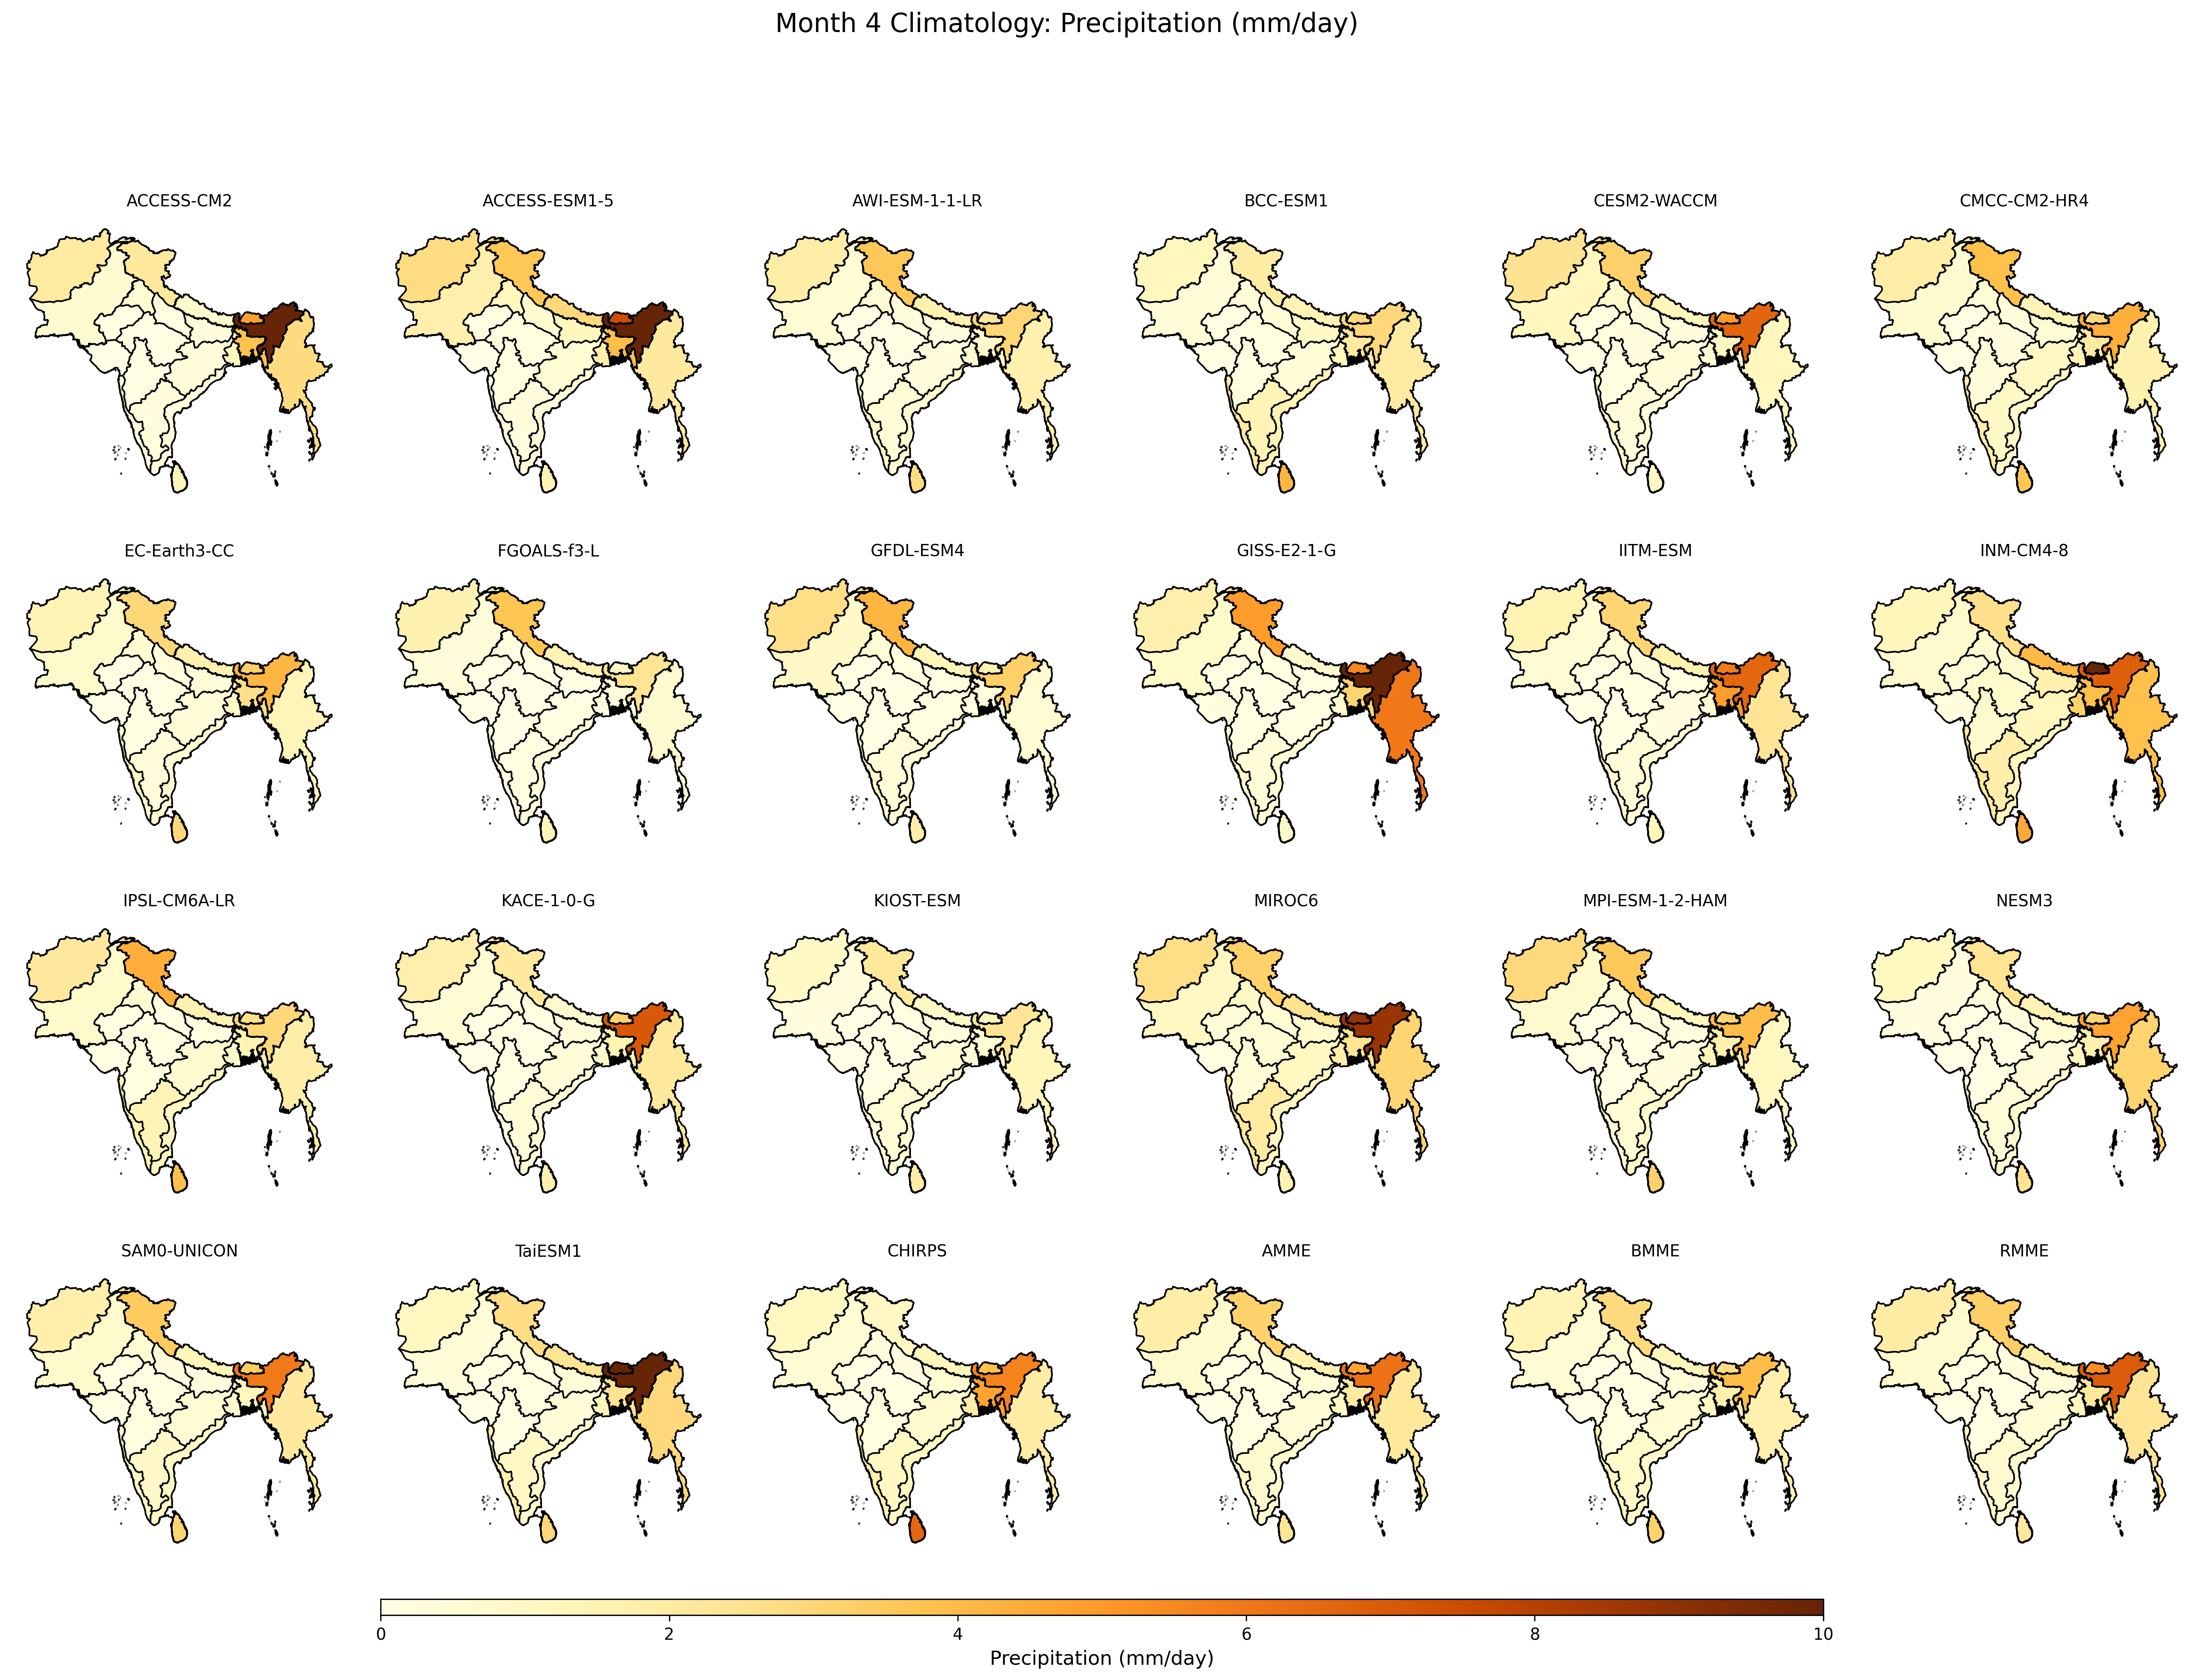

Values plotted in this chart, from the file beside it:
, ACCESS-CM2, ACCESS-ESM1-5, AWI-ESM-1-1-LR, BCC-ESM1, CESM2-WACCM, CMCC-CM2-HR4, EC-Earth3-CC, FGOALS-f3-L, GFDL-ESM4, GISS-E2-1-G, IITM-ESM, INM-CM4-8, IPSL-CM6A-LR, KACE-1-0-G, KIOST-ESM, MIROC6, MPI-ESM-1-2-HAM, NESM3, SAM0-UNICON, TaiESM1, CHIRPS, AMME, BMME
Afghanistan, 2.04, 2.798, 1.899, 1.199, 2.498, 1.888, 1.414, 1.589, 2.709, 1.74, 1.494, 1.3, 2.167, 1.734, 1.004, 2.699, 2.9, 1.13, 1.762, 1.145, 1.168, 1.855, 1.454
Bangladesh, 3.775, 3.937, 0.7947, 2.035, 1.053, 2.055, 2.651, 0.3028, 0.286, 3.108, 4.898, 3.881, 1.561, 1.561, 0.6243, 2.432, 1.657, 1.613, 1.22, 2.517, 4.759, 2.098, 1.717
Bhutan, 4.784, 7.449, 2.274, 2.966, 4.944, 2.871, 3.282, 1.015, 1.543, 5.557, 5.905, 13.1, 2.649, 3.166, 1.149, 8.884, 3.087, 3.121, 3.376, 12.29, 3.754, 4.67, 2.729
Myanmar, 2.831, 2.125, 1.705, 2.072, 1.204, 1.663, 1.369, 0.6548, 0.5955, 6.014, 2.419, 3.848, 1.869, 2.208, 1.351, 3.056, 1.14, 3.122, 2.134, 2.954, 1.945, 2.217, 1.718
Nepal, 0.8043, 2.913, 1.678, 1.516, 1.273, 1.469, 1.584, 1.419, 1.324, 0.8164, 1.675, 4.087, 1.615, 0.7594, 0.9379, 2.504, 1.326, 1.49, 1.299, 2.43, 1.262, 1.646, 1.361
Pakistan, 0.6629, 1.751, 0.5777, 0.4316, 1.173, 0.6368, 0.817, 0.3693, 0.8993, 0.8235, 0.6174, 0.7567, 0.8094, 0.5456, 0.2959, 1.067, 0.7209, 0.2504, 0.8047, 0.4137, 0.6007, 0.7212, 0.5972
Sri Lanka, 1.359, 1.472, 2.811, 4.176, 1.055, 3.658, 2.941, 1.404, 1.831, 0.8979, 1.292, 4.553, 3.9, 1.572, 1.975, 1.621, 3.255, 2.516, 3.119, 2.996, 6.539, 2.42, 3.174
Zone 1, 2.2, 3.625, 3.561, 1.93, 3.27, 3.859, 2.99, 3.697, 4.173, 4.887, 3.058, 2.641, 4.408, 2.135, 2.212, 3.208, 3.524, 2.45, 3.452, 2.74, 1.036, 3.201, 2.889
Zone 10, 0.3125, 0.3362, 0.5034, 1.434, 0.363, 0.9877, 0.385, 0.1448, 0.5011, 0.4356, 0.4147, 1.798, 1.415, 0.4268, 0.5098, 2.066, 0.526, 0.4491, 0.8951, 1.024, 1.074, 0.7464, 0.8424
Zone 11, 0.2558, 0.3613, 0.6365, 1.501, 0.3364, 0.879, 0.5516, 0.3264, 0.455, 0.543, 0.4821, 1.174, 1.207, 0.4189, 0.5457, 1.193, 0.8416, 0.7026, 0.9543, 0.6643, 1.098, 0.7014, 0.8863
Zone 12, 0.2669, 0.3029, 1.039, 2.035, 0.7619, 1.777, 0.984, 0.2681, 0.8138, 0.728, 0.6166, 2.12, 1.553, 0.2261, 0.4389, 2.242, 0.574, 0.4486, 1.122, 1.787, 1.779, 1.005, 1.271
Zone 13, 0.03238, 0.03652, 0.03815, 0.04262, 0.07415, 0.06165, 0.0206, 0.004253, 0.01641, 0.2523, 0.06103, 0.2345, 0.06681, 0.03789, 0.00381, 0.1777, 0.0165, 0.01167, 0.05803, 0.009356, 0.007973, 0.06282, 0.03734
Zone 14, 0.07136, 0.1802, 0.0776, 0.07911, 0.1989, 0.09481, 0.1013, 0.002055, 0.05132, 0.1294, 0.1702, 0.4964, 0.1347, 0.06469, 0.02179, 0.432, 0.0332, 0.04403, 0.1718, 0.1223, 0.1452, 0.1339, 0.09377
Zone 15, 0.5994, 0.3993, 5.013, 1.714, 0.2157, 0.9567, 1.418, 0.2356, 0.6066, 1.024, 3.427, 2.583, 1.326, 0.6275, 0.425, 1.466, 3.561, 5.491, 1.394, 1.153, 2.177, 1.682, 1.182
Zone 2, 11.7, 10.77, 3.015, 2.96, 6.61, 4.384, 4.161, 2.446, 3.263, 12.41, 6.552, 6.805, 2.975, 7.07, 2.378, 8.713, 3.969, 4.762, 5.948, 12.57, 5.695, 6.173, 3.966
Zone 3, 1.14, 1.832, 0.7398, 1.229, 0.6137, 1.472, 0.9355, 0.1659, 0.1589, 0.6703, 0.5852, 3.213, 0.7673, 0.8491, 0.4942, 1.863, 1.404, 1.173, 0.7724, 1.307, 1.811, 1.069, 0.9806
Zone 4, 0.3205, 1.223, 0.2625, 0.9498, 0.3166, 0.6094, 0.4228, 0.04579, 0.1662, 0.1766, 0.2276, 1.689, 0.219, 0.3566, 0.2876, 0.7005, 0.2698, 0.5647, 0.2609, 0.4538, 0.6006, 0.4762, 0.5061
Zone 5, 0.1914, 0.6521, 0.3626, 0.4258, 0.3686, 0.365, 0.3441, 0.095, 0.2165, 0.1611, 0.2733, 0.6763, 0.1668, 0.1826, 0.1694, 0.5833, 0.238, 0.2846, 0.2374, 0.2307, 0.2483, 0.3112, 0.3083
Zone 6, 0.5142, 1.255, 0.5905, 0.4102, 0.7221, 0.5046, 0.6353, 0.2005, 0.6056, 0.502, 0.5807, 0.7008, 0.622, 0.3077, 0.3399, 0.9749, 0.396, 0.2779, 0.5701, 0.4239, 0.3658, 0.5567, 0.492
Zone 7, 0.3805, 0.5846, 0.2775, 0.4913, 0.4301, 1.032, 0.4504, 0.1366, 0.205, 0.1933, 0.2696, 1.203, 0.6856, 0.4636, 0.4303, 1.11, 0.3423, 0.3769, 0.5716, 0.4046, 0.7156, 0.502, 0.5951
Zone 8, 0.08742, 0.2263, 0.09707, 0.2145, 0.2376, 0.2839, 0.1146, 0.01584, 0.0406, 0.06293, 0.1293, 0.7879, 0.135, 0.1112, 0.06462, 0.5203, 0.0504, 0.07925, 0.1465, 0.1272, 0.07546, 0.1766, 0.1648
Zone 9, 0.1056, 0.1258, 0.1007, 0.1977, 0.1992, 0.3528, 0.1215, 0.009385, 0.05537, 0.1451, 0.07616, 0.738, 0.2083, 0.09705, 0.09905, 0.4725, 0.0514, 0.04394, 0.2108, 0.1001, 0.2059, 0.1755, 0.1964
